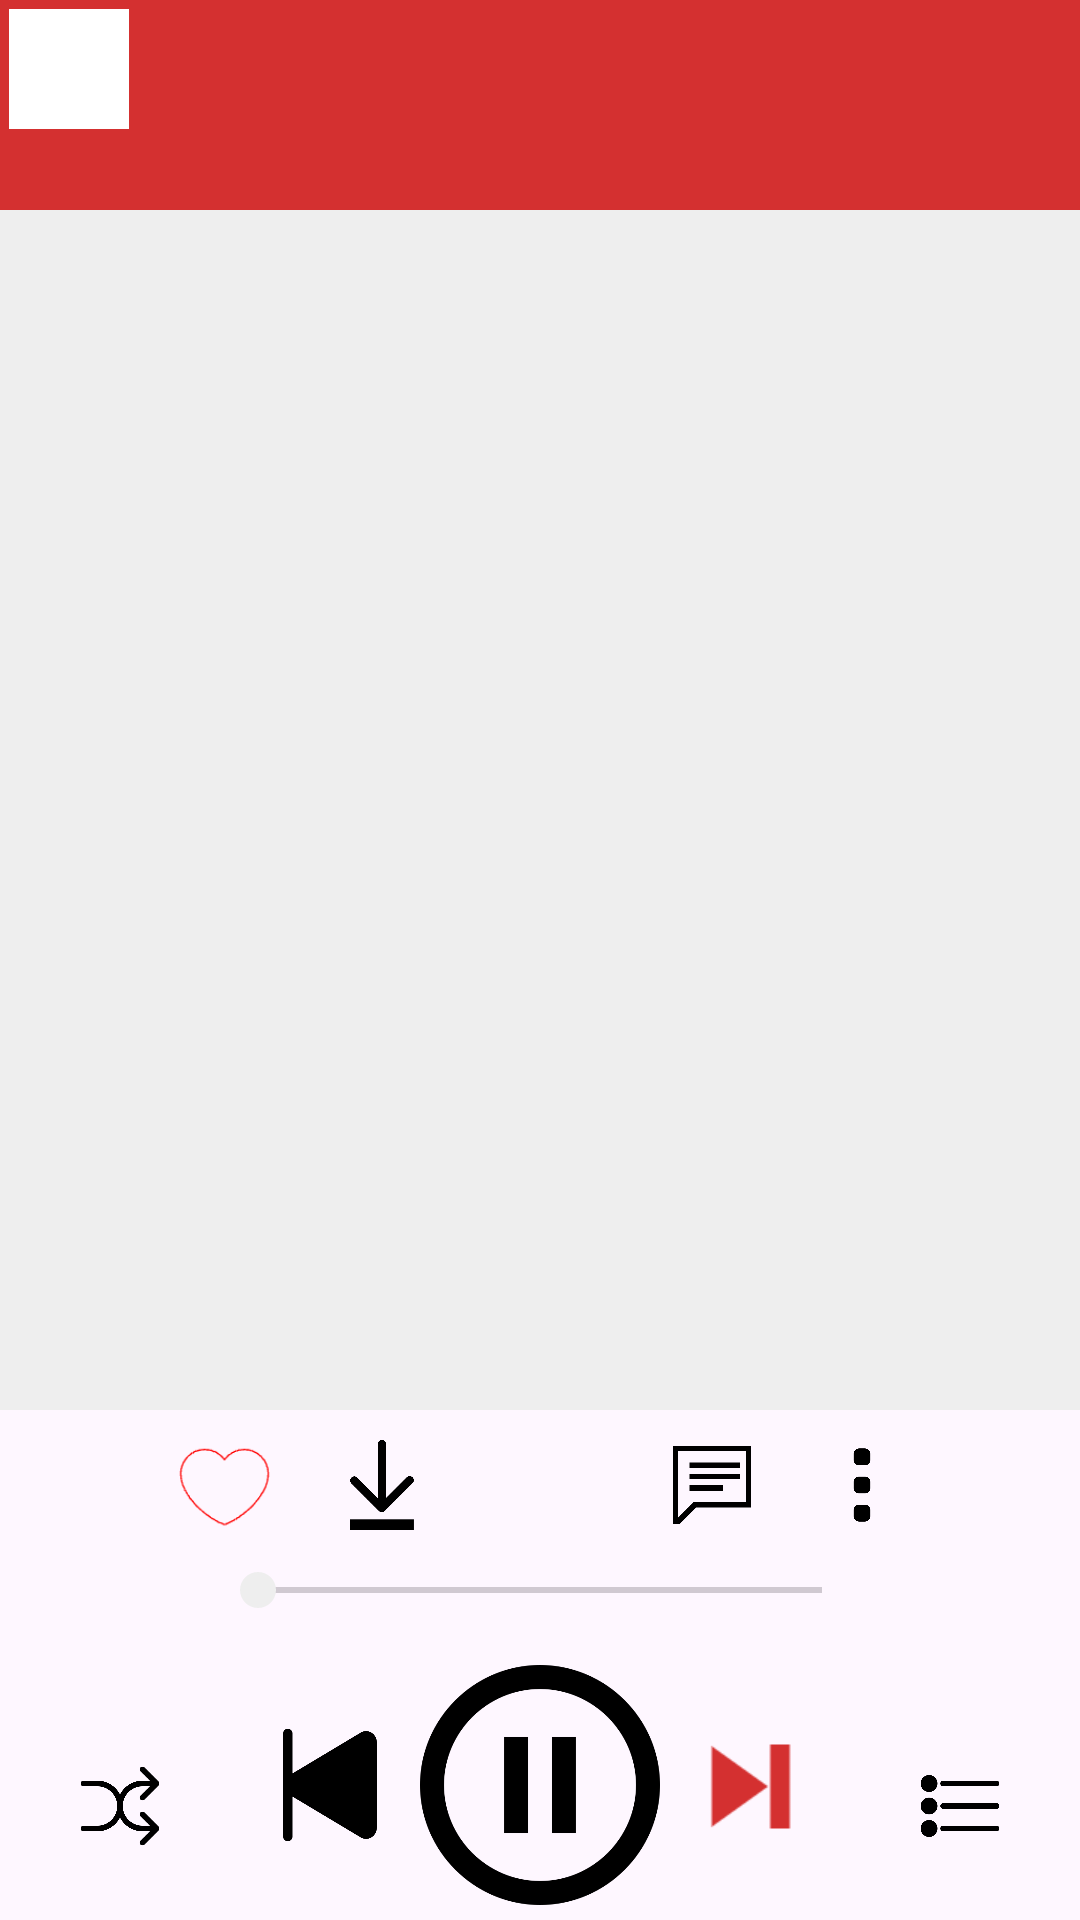

This screen was rendered from an Android layout file. Write that file and the resources it references.
<!-- AndroidManifest.xml: application theme Theme.AndroidMusicPlayer -->
<!-- res/layout/activity_play_page.xml -->
<?xml version="1.0" encoding="utf-8"?>
<LinearLayout xmlns:android="http://schemas.android.com/apk/res/android"
    xmlns:app="http://schemas.android.com/apk/res-auto"
    xmlns:tools="http://schemas.android.com/tools"
    android:layout_width="match_parent"
    android:layout_height="match_parent"
    android:orientation="vertical"
    tools:context=".activity.PlayPageActivity">

    <LinearLayout
        android:layout_width="match_parent"
        android:layout_height="70dp"
        android:orientation="horizontal">

        <LinearLayout
            android:layout_width="match_parent"
            android:layout_height="match_parent"
            android:background="@color/favour_red"
            tools:ignore="UselessParent">

            <Button
                android:id="@+id/go_back"
                style="@style/CardButton"
                android:layout_width="40dp"
                android:layout_height="40dp"
                android:layout_marginTop="30dp"
                android:background="@drawable/go_back"
                android:backgroundTintMode="src_over" />

            <LinearLayout
                android:layout_width="0dp"
                android:layout_height="match_parent"
                android:layout_weight="1"
                android:layout_marginEnd="40dp"
                android:orientation="vertical">

                <TextView
                    android:id="@+id/song_name"
                    android:layout_height="30dp"
                    android:layout_width="match_parent"
                    android:textAlignment="center"
                    android:textColor="#FFFFFF"
                    android:textSize="20sp"
                    android:textStyle="bold"
                    android:layout_marginTop="10dp"/>

                <TextView
                    android:id="@+id/author"
                    android:layout_height="20dp"
                    android:layout_width="match_parent"
                    android:textAlignment="center"
                    android:textColor="#BBBBBB"
                    android:textSize="15sp"
                    android:textStyle="bold"/>

            </LinearLayout>

        </LinearLayout>
    </LinearLayout>
    <LinearLayout
        android:layout_width="match_parent"
        android:layout_height="0dp"
        android:background="@color/shallow_white"
        android:layout_weight="1">

        <ImageView
            android:id="@+id/bitmap"
            android:layout_width="match_parent"
            android:layout_height="match_parent"
            android:layout_margin="40dp"
            android:importantForAccessibility="no" />

    </LinearLayout>

    <LinearLayout
        android:layout_width="match_parent"
        android:layout_height="40dp"
        android:orientation="horizontal">

        <Space
            android:layout_width="wrap_content"
            android:layout_height="wrap_content"
            android:layout_weight="1" />

        <Button
            android:id="@+id/add_in_favour"
            android:layout_width="35dp"
            android:layout_height="35dp"
            android:layout_marginTop="5dp"
            android:layout_marginEnd="10dp"
            android:background="@drawable/favour1"/>

        <Button
            android:id="@+id/download"
            android:layout_width="30dp"
            android:layout_height="30dp"
            android:layout_marginTop="5dp"
            android:layout_marginStart="10dp"
            android:layout_marginEnd="10dp"
            android:background="@drawable/download"/>

        <Button
            android:id="@+id/add_in_list"
            android:layout_width="40dp"
            android:layout_height="40dp"
            android:layout_marginStart="10dp"
            android:layout_marginEnd="10dp"
            android:background="@drawable/add"/>

        <Button
            android:id="@+id/comment"
            android:layout_width="30dp"
            android:layout_height="30dp"
            android:layout_marginStart="10dp"
            android:layout_marginTop="5dp"
            android:layout_marginEnd="10dp"
            android:background="@drawable/comment"/>

        <Button
            android:id="@+id/more"
            android:layout_width="30dp"
            android:layout_height="30dp"
            android:layout_marginStart="10dp"
            android:layout_marginTop="5dp"
            android:background="@drawable/more"/>

        <Space
            android:layout_width="wrap_content"
            android:layout_height="wrap_content"
            android:layout_weight="1" />

    </LinearLayout>

    <LinearLayout
        android:layout_width="match_parent"
        android:layout_height="40dp"
        android:orientation="horizontal">

        <TextView
            android:id="@+id/duration"
            android:layout_width="50dp"
            android:layout_height="30dp"
            android:textAlignment="center"
            android:textSize="16sp"
            android:layout_margin="10dp"/>

        <SeekBar
            android:id="@+id/seekBar"
            android:layout_width="0dp"
            android:layout_height="match_parent"
            android:layout_weight="1"
            android:backgroundTint="#F60000" />

        <TextView
            android:id="@+id/length"
            android:layout_width="50dp"
            android:layout_height="30dp"
            android:textAlignment="center"
            android:textSize="16sp"
            android:layout_margin="10dp"/>

    </LinearLayout>

    <LinearLayout
        android:layout_width="match_parent"
        android:layout_height="90dp"
        android:orientation="horizontal">

        <Space
            android:layout_width="wrap_content"
            android:layout_height="wrap_content"
            android:layout_weight="1" />

        <LinearLayout
            android:layout_width="wrap_content"
            android:layout_height="match_parent"
            android:orientation="horizontal">

            <Button
                android:id="@+id/play_tactic"
                android:layout_width="30dp"
                android:layout_height="30dp"
                android:layout_marginTop="27dp"
                android:background="@drawable/random" />

            <Button
                android:id="@+id/pre_song"
                android:layout_width="50dp"
                android:layout_height="50dp"
                android:layout_marginStart="30dp"
                android:layout_marginTop="20dp"
                android:background="@drawable/pre_song" />
        </LinearLayout>

        <Button
            android:id="@+id/play"
            android:layout_width="80dp"
            android:layout_height="80dp"
            android:layout_margin="5dp"
            android:background="@drawable/play"/>

        <LinearLayout
            android:layout_width="wrap_content"
            android:layout_height="match_parent"
            android:orientation="horizontal">

            <Button
                android:id="@+id/next_song"
                android:layout_width="50dp"
                android:layout_height="50dp"
                android:layout_marginEnd="30dp"
                android:layout_marginTop="20dp"
                android:background="@drawable/next_song" />

            <Button
                android:id="@+id/menu"
                android:layout_width="30dp"
                android:layout_height="30dp"
                android:layout_marginTop="27dp"
                android:background="@drawable/menu" />
        </LinearLayout>

        <Space
            android:layout_width="wrap_content"
            android:layout_height="wrap_content"
            android:layout_weight="1" />

    </LinearLayout>
</LinearLayout>
<!-- resources referenced by this layout -->
<resources>
  <color name="favour_red">#FFD43030</color>
  <color name="shallow_white">#FFEEEEEE</color>
  <!-- drawable comment: png bitmap (drawable, 3738 bytes) -->
  <!-- drawable download: png bitmap (drawable, 5142 bytes) -->
  <!-- drawable favour1: png bitmap (drawable, 868 bytes) -->
  <!-- drawable go_back: png bitmap (drawable, 3086 bytes) -->
  <!-- drawable menu: png bitmap (drawable, 6462 bytes) -->
  <!-- drawable more: png bitmap (drawable, 4282 bytes) -->
  <!-- drawable next_song: png bitmap (drawable, 1038 bytes) -->
  <!-- drawable play: png bitmap (drawable, 15224 bytes) -->
  <!-- drawable pre_song: png bitmap (drawable, 5741 bytes) -->
  <!-- drawable random: png bitmap (drawable, 10225 bytes) -->
  <style name="CardButton" parent="Widget.AppCompat.Button">
          <item name="backgroundTint">@color/white</item>
          <item name="android:textColor">@color/deep_gray</item>
          <item name="android:textSize">16sp</item>
          <item name="android:layout_margin">3sp</item>
      </style>
  <style name="Theme.AndroidMusicPlayer" parent="Base.Theme.AndroidMusicPlayer" />
  <color name="white">#FFFFFFFF</color>
  <color name="deep_gray">#FF333333</color>
  <style name="Base.Theme.AndroidMusicPlayer" parent="Theme.Material3.DayNight.NoActionBar">
          
          <item name="colorPrimary">@color/favour_red</item>
          <item name="colorSecondary">@color/shallow_white</item>
          
      </style>
</resources>
